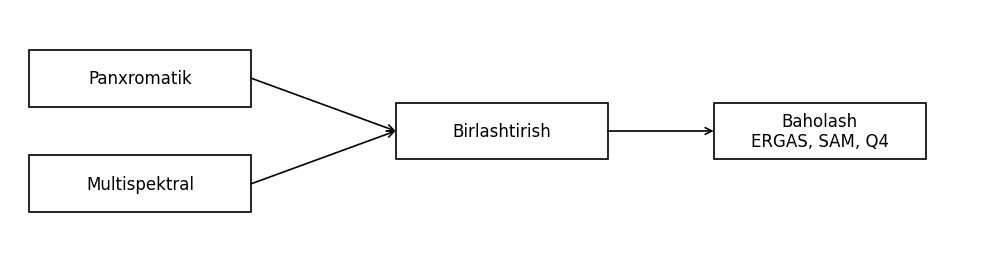

Reproduce this figure in Python.
import matplotlib.pyplot as plt
from matplotlib.patches import Rectangle

plt.rcParams.update({
    "font.family": "DejaVu Sans",
    "font.size": 12
})

fig, ax = plt.subplots(figsize=(10, 2.8))

ax.set_xlim(0, 10)
ax.set_ylim(0, 3)
ax.axis("off")


def box(x, y, w, h, text):
    ax.add_patch(
        Rectangle(
            (x, y),
            w,
            h,
            facecolor="white",
            edgecolor="black",
            linewidth=1.2,
        )
    )

    ax.text(
        x + w / 2,
        y + h / 2,
        text,
        ha="center",
        va="center",
    )


# ----------------------------
# Blocks
# ----------------------------

box(0.2, 1.8, 2.3, 0.7,
    "Panxromatik")

box(0.2, 0.5, 2.3, 0.7,
    "Multispektral")

box(4.0, 1.15, 2.2, 0.7,
    "Birlashtirish")

box(7.3, 1.15, 2.2, 0.7,
    "Baholash\nERGAS, SAM, Q4")

# ----------------------------
# Connections
# ----------------------------

arrow = dict(
    arrowstyle="->",
    lw=1.2,
    color="black",
    shrinkA=0,
    shrinkB=0
)

# Pan -> Fusion
ax.annotate(
    "",
    xy=(4.0, 1.5),
    xytext=(2.5, 2.15),
    arrowprops=arrow,
)

# MS -> Fusion
ax.annotate(
    "",
    xy=(4.0, 1.5),
    xytext=(2.5, 0.85),
    arrowprops=arrow,
)

# Fusion -> Quality
ax.annotate(
    "",
    xy=(7.3, 1.5),
    xytext=(6.2, 1.5),
    arrowprops=arrow,
)

plt.tight_layout()

plt.savefig(
    "fusion_pipeline_minimal.png",
    dpi=600,
    bbox_inches="tight",
    facecolor="white",
)

plt.show()
